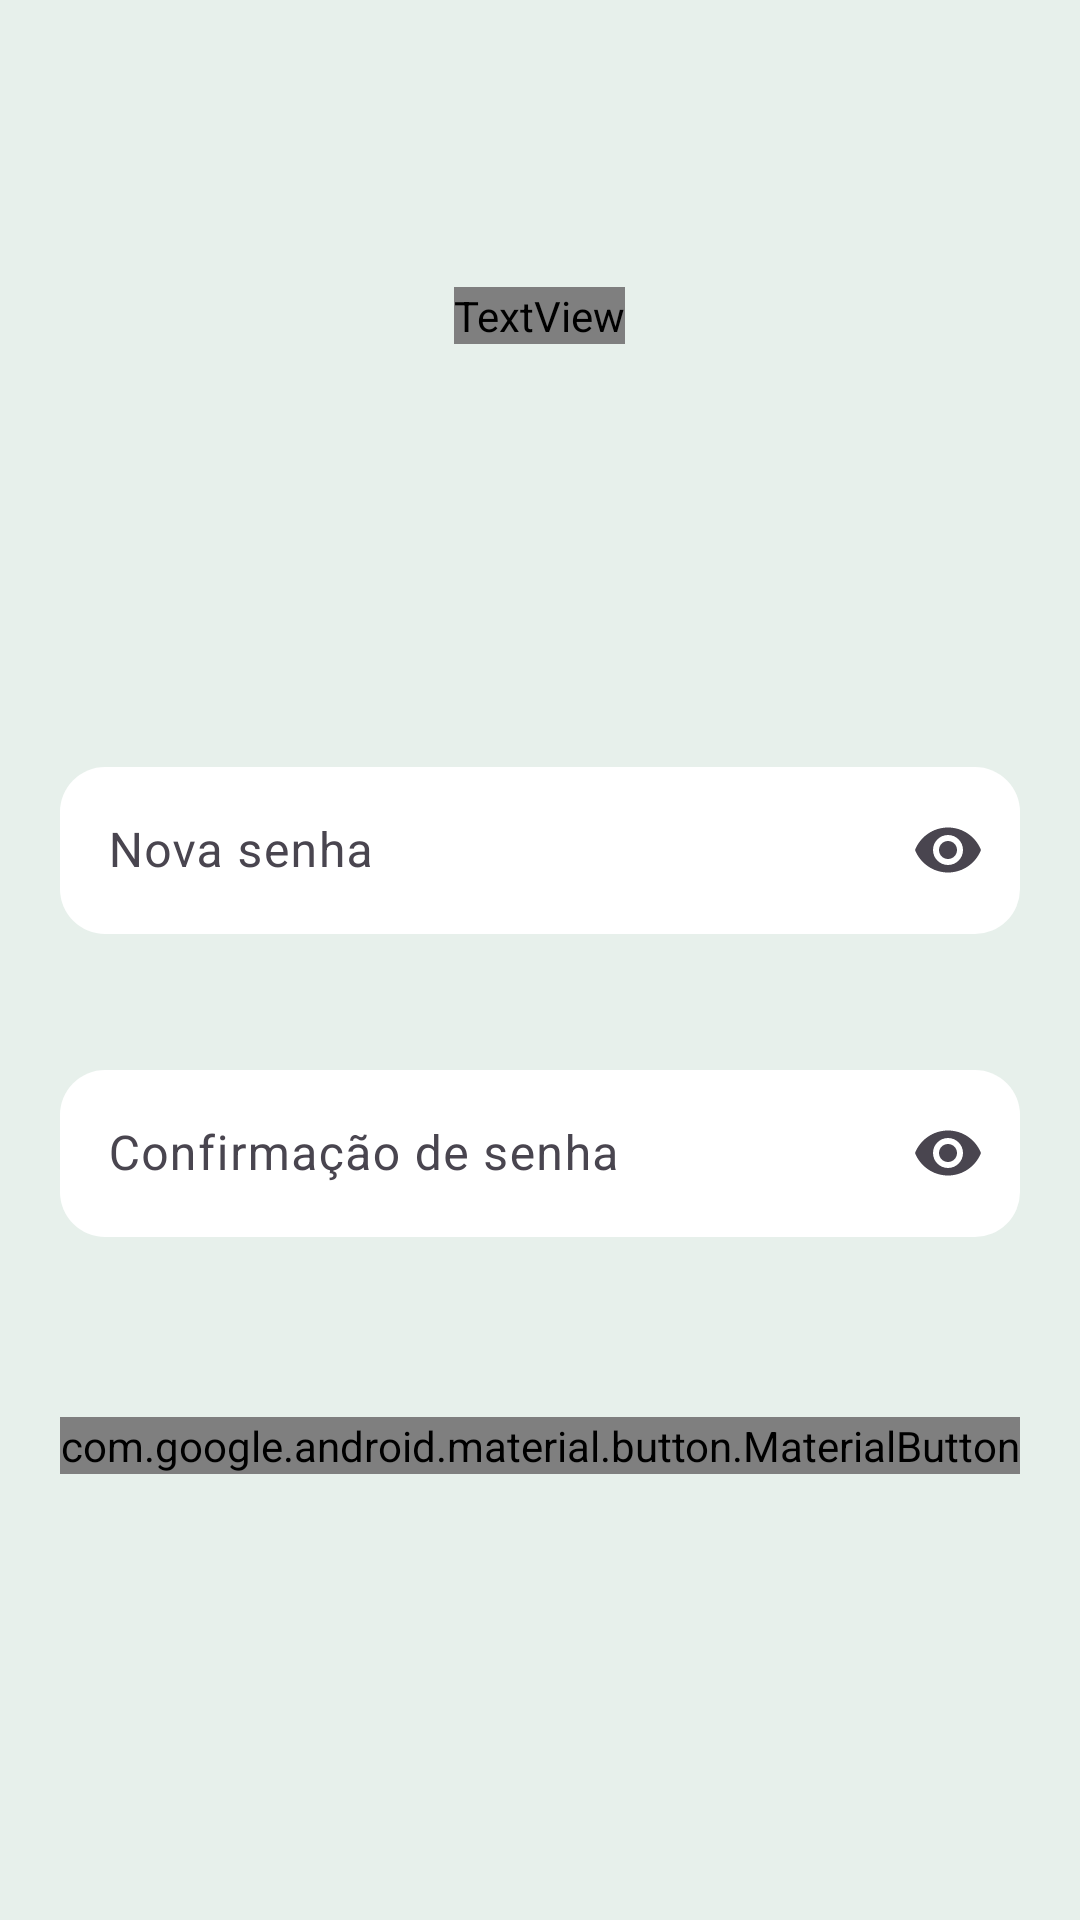

This screen was rendered from an Android layout file. Write that file and the resources it references.
<!-- AndroidManifest.xml: application theme Theme.Agroconnect -->
<!-- res/layout/fragment_redefinir_senha.xml -->
<?xml version="1.0" encoding="utf-8"?>
<androidx.constraintlayout.widget.ConstraintLayout xmlns:android="http://schemas.android.com/apk/res/android"
    xmlns:tools="http://schemas.android.com/tools"
    android:layout_width="match_parent"
    android:layout_height="match_parent"
    android:background="@color/fundo_cinza_claro"
    xmlns:app="http://schemas.android.com/apk/res-auto"
    tools:context=".ui.RedefinirSenhaFragment">

    
    <RelativeLayout
        android:id="@+id/relativeLayoutRedefinirSenha"
        android:layout_width="match_parent"
        android:layout_height="wrap_content"
        android:orientation="horizontal"
        android:gravity="center"
        tools:ignore="MissingConstraints">

        <View
            android:layout_width="280dp"
            android:layout_height="280dp"
            android:layout_marginTop="-100dp"
            android:layout_marginStart="-40dp"
            android:background="@drawable/circulo_shape"
            android:backgroundTint="#905AAF3F" />

        <View
            android:layout_width="300dp"
            android:layout_height="300dp"
            android:layout_alignParentEnd="true"
            android:layout_marginTop="-90dp"
            android:layout_marginEnd="-50dp"
            android:background="@drawable/circulo_shape"
            android:backgroundTint="#90143C25" />

        <TextView
            android:id="@+id/txtRedefinirSenha"
            android:layout_width="wrap_content"
            android:layout_height="wrap_content"
            android:layout_centerInParent="true"
            android:layout_marginStart="30dp"
            android:layout_marginTop="5dp"
            android:layout_marginEnd="30dp"
            android:fontFamily="@font/poppins_medium"
            android:text="Redefinir senha"
            android:textColor="@color/white"
            android:textSize="25sp"
            android:textStyle="bold" />
    </RelativeLayout>

    
    <com.google.android.material.textfield.TextInputLayout
        android:id="@+id/inputSenhaNova"
        android:layout_width="match_parent"
        android:layout_height="wrap_content"
        android:layout_marginTop="40dp"
        android:layout_marginStart="20dp"
        android:layout_marginEnd="20dp"
        app:endIconMode="password_toggle"
        app:hintAnimationEnabled="true"
        app:layout_constraintEnd_toEndOf="parent"
        app:layout_constraintStart_toStartOf="parent"
        app:layout_constraintTop_toBottomOf="@+id/relativeLayoutRedefinirSenha">

        <com.google.android.material.textfield.TextInputEditText
            android:id="@+id/editSenhaNova"
            android:layout_width="match_parent"
            android:layout_height="wrap_content"
            android:hint="Nova senha"
            android:textColor="@color/edit_texto"
            android:textColorHint="@color/edit_texto_hint"
            android:inputType="textPassword"
            android:background="@drawable/container_componentes"/>
    </com.google.android.material.textfield.TextInputLayout>

    
    <com.google.android.material.textfield.TextInputLayout
        android:id="@+id/inputConfirmacaoSenhaNova"
        android:layout_width="match_parent"
        android:layout_height="wrap_content"
        android:layout_marginTop="40dp"
        android:layout_marginStart="20dp"
        android:layout_marginEnd="20dp"
        app:endIconMode="password_toggle"
        app:hintAnimationEnabled="true"
        app:layout_constraintEnd_toEndOf="parent"
        app:layout_constraintStart_toStartOf="parent"
        app:layout_constraintTop_toBottomOf="@+id/inputSenhaNova">

        <com.google.android.material.textfield.TextInputEditText
            android:id="@+id/editConfirmacaoSenhaNova"
            android:layout_width="match_parent"
            android:layout_height="wrap_content"
            android:hint="@string/confirma_o_de_senha"
            android:textColor="@color/edit_texto"
            android:textColorHint="@color/edit_texto_hint"
            android:inputType="textPassword"
            android:background="@drawable/container_componentes" />
    </com.google.android.material.textfield.TextInputLayout>

    
    <com.google.android.material.button.MaterialButton
        android:id="@+id/buttonRedefinirSenha"
        android:layout_width="match_parent"
        android:layout_height="wrap_content"
        android:text="Redefinir senha"
        android:textColor="@color/white"
        android:textStyle="bold"
        android:fontFamily="@font/poppins_medium"
        android:layout_marginStart="20dp"
        android:layout_marginEnd="20dp"
        android:layout_marginTop="60dp"
        android:background="@drawable/container_componentes"
        app:backgroundTint="@color/verde_claro"
        app:layout_constraintEnd_toEndOf="parent"
        app:layout_constraintTop_toBottomOf="@+id/inputConfirmacaoSenhaNova" />

</androidx.constraintlayout.widget.ConstraintLayout>
<!-- resources referenced by this layout -->
<resources>
  <color name="edit_texto">#FF000000</color>
  <color name="edit_texto_hint">#7A7878</color>
  <color name="fundo_cinza_claro">#E7F0EB</color>
  <color name="verde_claro">#5AAF3F</color>
  <color name="white">#FFFFFFFF</color>
  <!-- drawable container_componentes (drawable) -->
  <?xml version="1.0" encoding="utf-8"?>
  <shape xmlns:android="http://schemas.android.com/apk/res/android">
      <solid android:color="@color/caixa_texto"/>
      <corners android:radius="15dp"/>
  </shape>
  <string name="confirma_o_de_senha">Confirmação de senha</string>
  <style name="Theme.Agroconnect" parent="Base.Theme.Agroconnect" />
  <color name="caixa_texto">#FFFFFFFF</color>
  <style name="Base.Theme.Agroconnect" parent="Theme.Material3.DayNight.NoActionBar">
          
          
          <item name="colorPrimary">@color/verde_claro</item>
  
      </style>
</resources>
